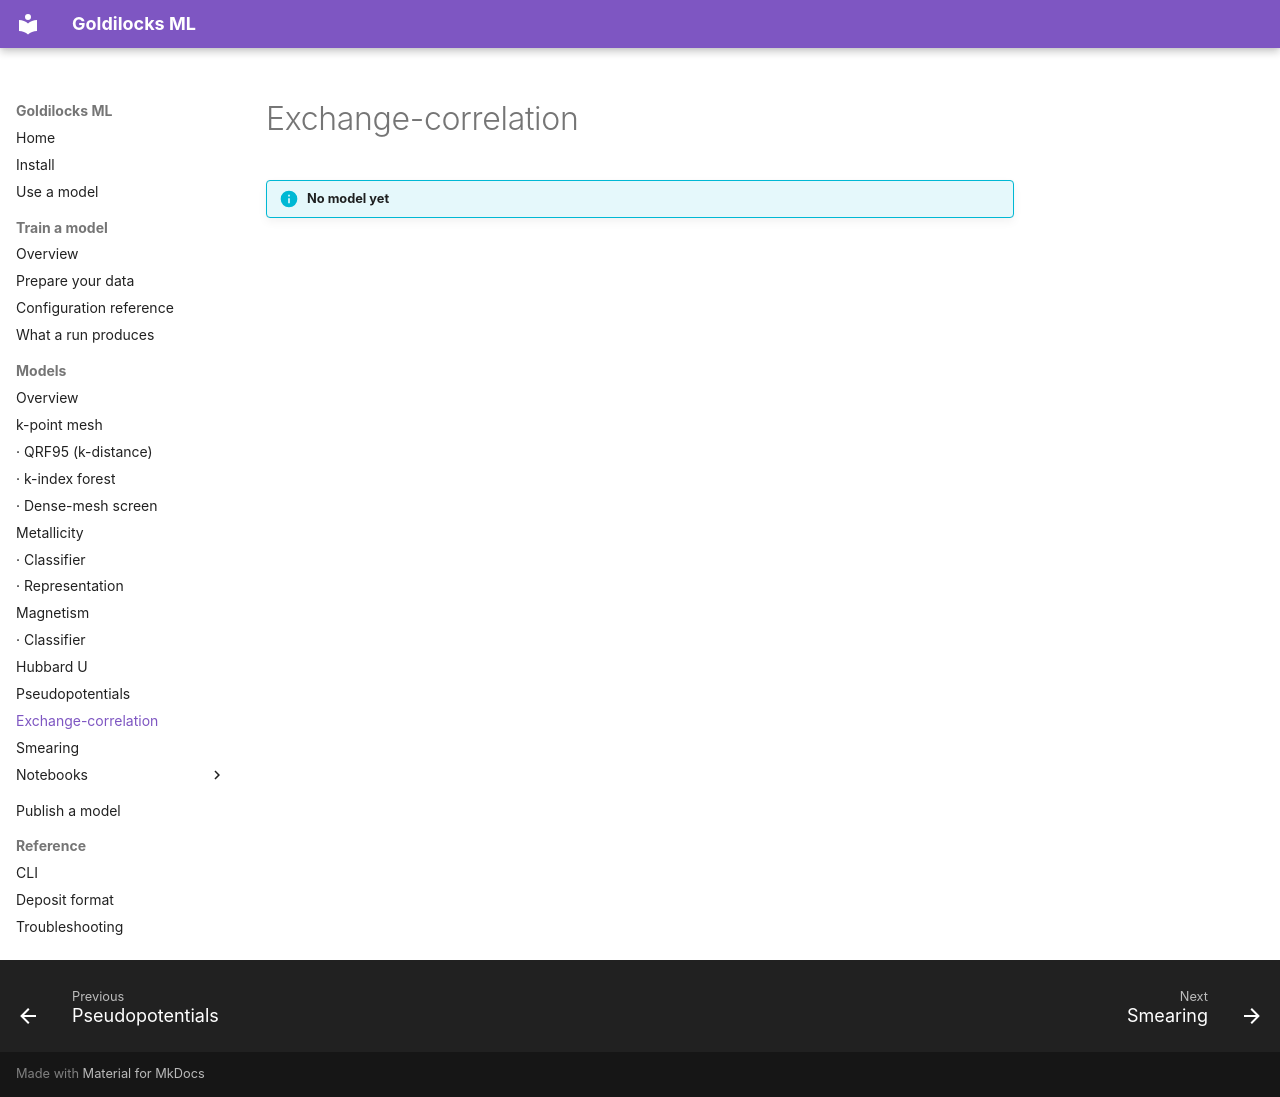

repository: stfc/goldilocks-ml · page: training/models/exchange_correlation/index.html · generator: mkdocs

# Exchange-correlation

!!! info "No model yet"
